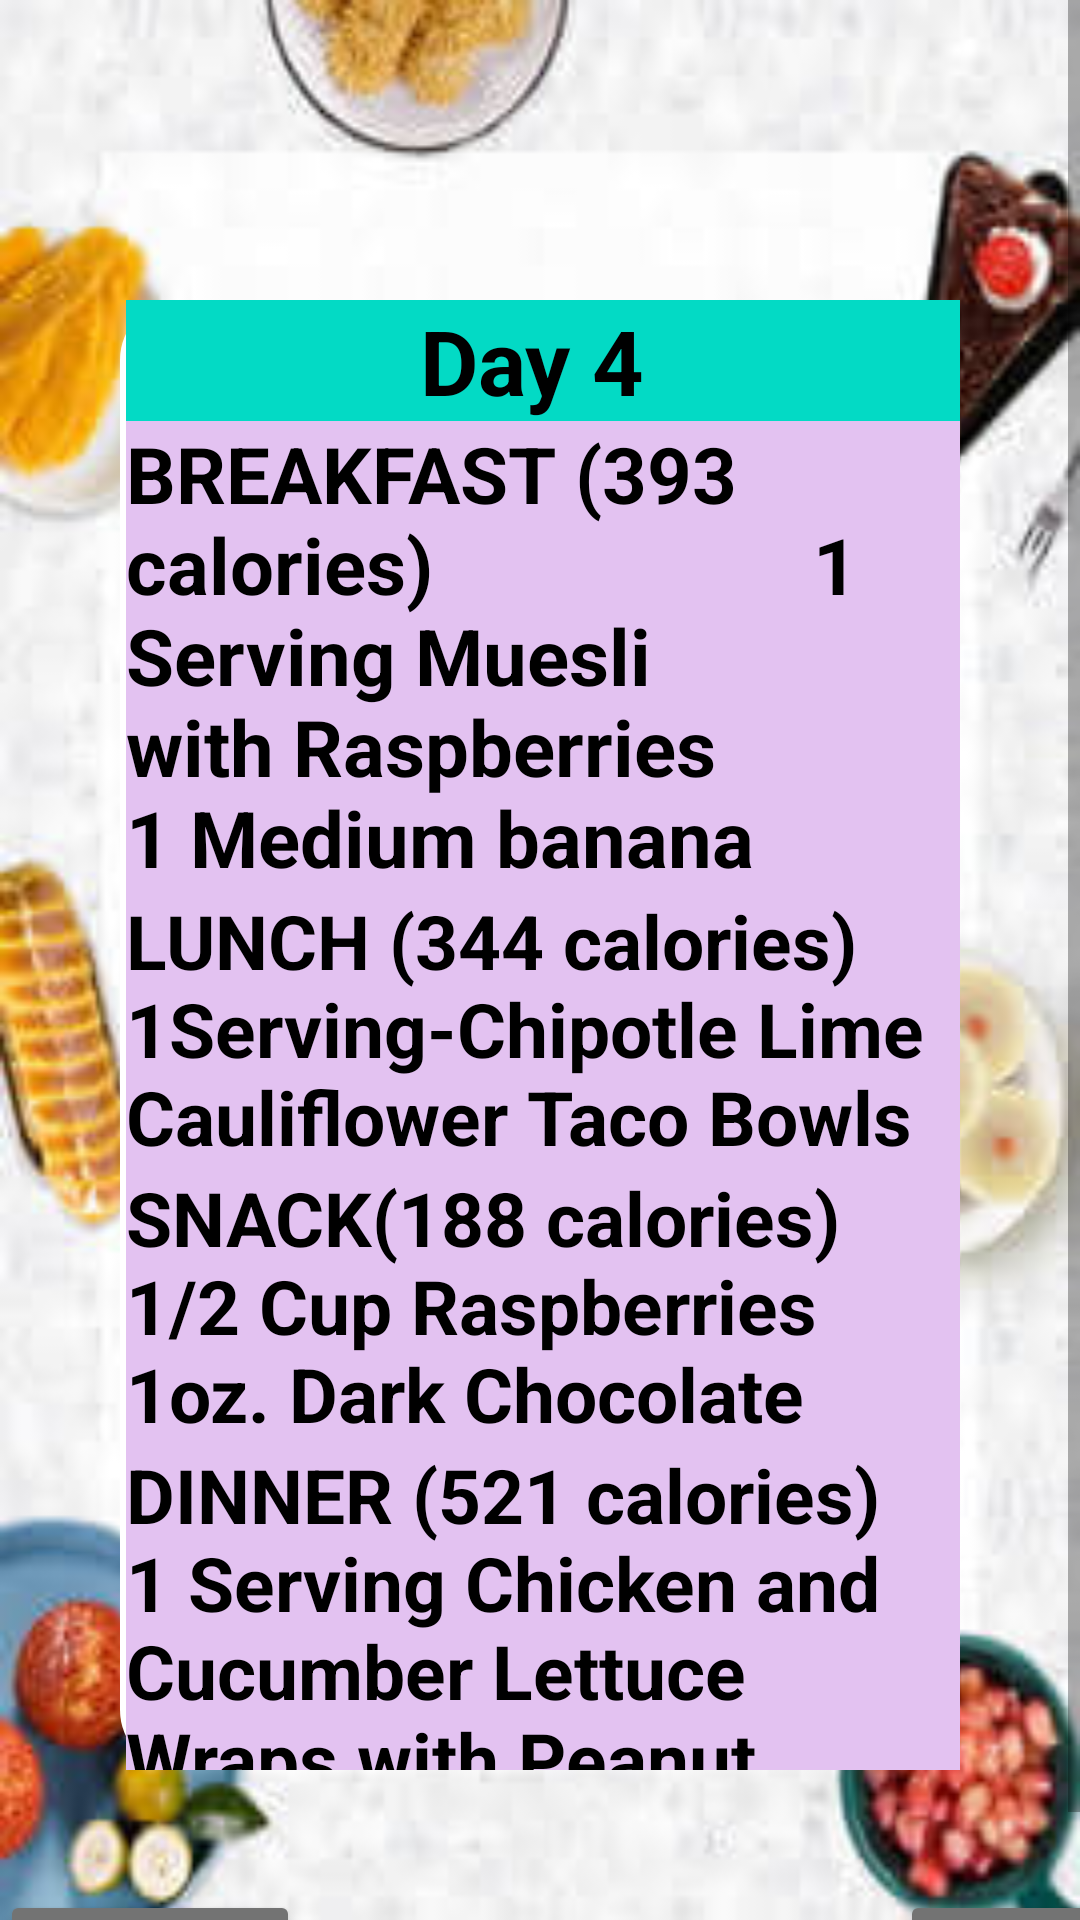

Here is an Android app screen rendered from its layout file. Give the layout XML and the strings, colors and styles it references.
<!-- AndroidManifest.xml: application theme Theme.FinalProjectLogInLogOut -->
<!-- res/layout/activity_day4.xml -->
<?xml version="1.0" encoding="utf-8"?>
<ScrollView xmlns:android="http://schemas.android.com/apk/res/android"
    xmlns:app="http://schemas.android.com/apk/res-auto"
    xmlns:tools="http://schemas.android.com/tools"
    android:layout_width="match_parent"
    android:background="@drawable/hea"
    android:layout_height="match_parent"
    tools:context=".MainActivity">

    <LinearLayout
        android:layout_width="match_parent"
        android:layout_height="wrap_content"
        android:gravity="center_horizontal"
        android:orientation="vertical">




        <LinearLayout
            android:layout_width="match_parent"
            android:layout_height="490dp"
            android:layout_marginTop="100dp"
            android:layout_marginStart="40dp"
            android:layout_marginEnd="40dp"
            android:layout_marginBottom="40dp"
            android:background="@drawable/round_bg_bg_whitte"
            android:layout_gravity="center"
            android:orientation="vertical">


            <TextView
                android:layout_width="match_parent"
                android:layout_height="wrap_content"
                android:text="Day 4 "
                android:textStyle="bold"
                android:textColor="@color/black"
                android:layout_marginLeft="2dp"
                android:gravity="center"
                android:textSize="30dp"
                android:background="@color/teal_200"
                android:layout_gravity="left"/>
            <TextView
                android:layout_width="match_parent"
                android:layout_height="wrap_content"
                android:text="BREAKFAST (393 calories)



                1 Serving Muesli
                with Raspberries



                1 Medium banana"
                android:textStyle="bold"
                android:textColor="@color/black"
                android:layout_marginLeft="2dp"
                android:textSize="26dp"
                android:background="#E3C2F1"
                android:layout_gravity="left"/>

            <TextView
                android:layout_width="match_parent"
                android:layout_height="wrap_content"
                android:text="LUNCH (344 calories)
                1Serving-Chipotle Lime Cauliflower Taco Bowls"
                android:textStyle="bold"
                android:textColor="@color/black"
                android:layout_marginLeft="2dp"
                android:textSize="25dp"
                android:background="#E3C2F1"
                android:layout_gravity="left"/>
            <TextView
                android:layout_width="match_parent"
                android:layout_height="wrap_content"
                android:text="SNACK(188 calories)
                1/2 Cup Raspberries

                1oz. Dark Chocolate"
                android:textStyle="bold"
                android:textColor="@color/black"
                android:layout_marginLeft="2dp"
                android:textSize="25dp"
                android:background="#E3C2F1"
                android:layout_gravity="left"/>
            <TextView
                android:layout_width="match_parent"
                android:layout_height="wrap_content"
                android:text="DINNER (521 calories)
                1 Serving Chicken and Cucumber Lettuce Wraps with Peanut Sauce"
                android:textStyle="bold"
                android:textColor="@color/black"
                android:layout_marginLeft="2dp"
                android:textSize="25dp"
                android:background="#E3C2F1"
                android:layout_gravity="left"/>











        </LinearLayout>

        <LinearLayout
            android:layout_width="match_parent"
            android:layout_height="match_parent"
            android:orientation="horizontal">

            <Button
                android:id="@+id/back"
                android:layout_width="100dp"
                android:layout_height="wrap_content"
                android:layout_gravity="left"
                android:backgroundTint="#737373"
                android:text="Back"
                android:textSize="20dp" />

            <Button
                android:id="@+id/next"
                android:layout_width="100dp"
                android:layout_height="wrap_content"
                android:layout_gravity="right"
                android:layout_marginLeft="200dp"
                android:backgroundTint="#737373"
                android:text="Next"
                android:textSize="20dp" />
        </LinearLayout>
    </LinearLayout>


</ScrollView>
<!-- resources referenced by this layout -->
<resources>
  <!-- drawable hea: jpg bitmap (drawable, 12071 bytes) -->
  <!-- drawable round_bg_bg_whitte (drawable) -->
  <?xml version="1.0" encoding="UTF-8"?>
  
  
      <shape android:shape="rectangle" xmlns:android="http://schemas.android.com/apk/res/android">
  
      <solid android:color="#FFFFFF"/>
  
      <corners android:radius="20dp"/>
  
      <stroke android:color="@color/black"/>
  
  </shape>
  <style name="Theme.FinalProjectLogInLogOut" parent="Theme.MaterialComponents.DayNight.DarkActionBar">
          
          <item name="colorPrimary">@color/purple_500</item>
          <item name="colorPrimaryVariant">@color/purple_700</item>
          <item name="colorOnPrimary">@color/white</item>
          
          <item name="colorSecondary">@color/teal_200</item>
          <item name="colorSecondaryVariant">@color/teal_700</item>
          <item name="colorOnSecondary">@color/black</item>
          
          <item name="android:statusBarColor" tools:targetApi="l">?attr/colorPrimaryVariant</item>
          
      </style>
  <!-- not gathered from this repository: default colours our renderer supplied (Android Studio template values) -->
  <color name="purple_500">#FF6200EE</color>
  <color name="purple_700">#FF3700B3</color>
  <color name="teal_200">#FF03DAC5</color>
  <color name="teal_700">#FF018786</color>
  <color name="black">#FF000000</color>
  <color name="white">#FFFFFFFF</color>
</resources>
